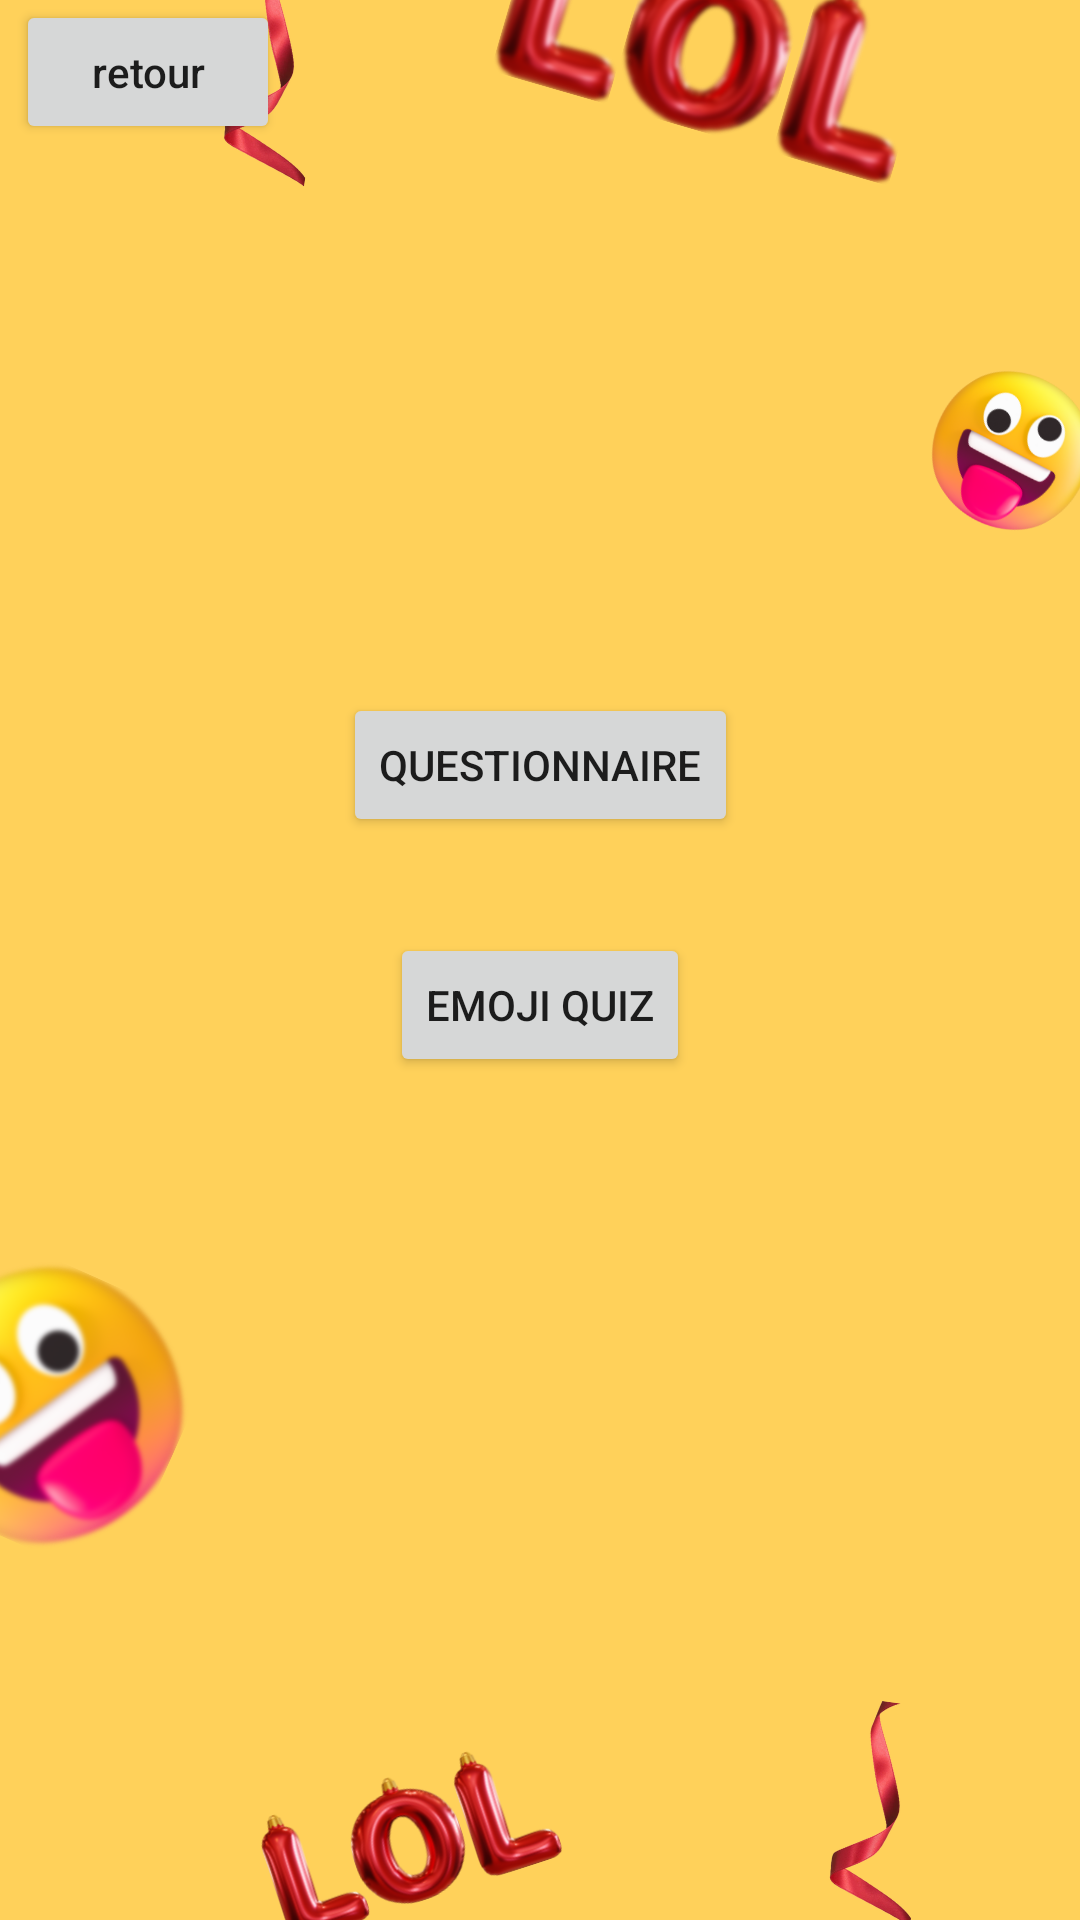

This screen was rendered from an Android layout file. Write that file and the resources it references.
<!-- AndroidManifest.xml: application theme Theme.Quizy -->
<!-- res/layout/activity_choix.xml -->
<?xml version="1.0" encoding="utf-8"?>
<androidx.constraintlayout.widget.ConstraintLayout xmlns:android="http://schemas.android.com/apk/res/android"
    xmlns:app="http://schemas.android.com/apk/res-auto"
    xmlns:tools="http://schemas.android.com/tools"
    android:layout_width="match_parent"
    android:layout_height="match_parent"
    android:background="@drawable/yellow_fun_april_fool_s_day_promotion_instagram_story__1_"
    tools:context=".ChoixActivity">

    <Button
        android:id="@+id/retourChoix"
        android:layout_width="wrap_content"
        android:layout_height="wrap_content"
        android:text="retour"
        android:textAppearance="@style/TextAppearance.AppCompat.Body2"
        app:layout_constraintEnd_toEndOf="parent"
        app:layout_constraintHorizontal_bias="0.02"
        app:layout_constraintStart_toStartOf="parent"
        app:layout_constraintTop_toTopOf="parent" />

    <Button
        android:id="@+id/buttonQuestionnaire"
        android:layout_width="wrap_content"
        android:layout_height="wrap_content"
        android:text="Questionnaire"
        app:layout_constraintBottom_toBottomOf="parent"
        app:layout_constraintEnd_toEndOf="parent"
        app:layout_constraintStart_toStartOf="parent"
        app:layout_constraintTop_toTopOf="parent"
        app:layout_constraintVertical_bias="0.39" />

    <Button
        android:id="@+id/buttonEmoji"
        android:layout_width="wrap_content"
        android:layout_height="wrap_content"
        android:layout_marginTop="32dp"
        android:text="Emoji quiz"
        app:layout_constraintEnd_toEndOf="parent"
        app:layout_constraintStart_toStartOf="parent"
        app:layout_constraintTop_toBottomOf="@+id/buttonQuestionnaire" />
</androidx.constraintlayout.widget.ConstraintLayout>
<!-- resources referenced by this layout -->
<resources>
  <!-- drawable yellow_fun_april_fool_s_day_promotion_instagram_story__1_: png bitmap (drawable, 237795 bytes) -->
  <style name="Theme.Quizy" parent="Theme.MaterialComponents.DayNight.DarkActionBar">
          
          <item name="colorPrimary">@color/pink2</item>
          <item name="colorPrimaryVariant">@color/pink1</item>
          <item name="colorOnPrimary">@color/white</item>
          
          <item name="colorSecondary">@color/teal_200</item>
          <item name="colorSecondaryVariant">@color/teal_700</item>
          <item name="colorOnSecondary">@color/black</item>
          
          <item name="android:statusBarColor" tools:targetApi="l">?attr/colorPrimaryVariant</item>
          
      </style>
  <color name="pink2">#E91E63</color>
  <color name="pink1">#F60D98</color>
  <color name="white">#FFFFFFFF</color>
  <color name="teal_200">#FF03DAC5</color>
  <color name="teal_700">#FF018786</color>
  <color name="black">#FF000000</color>
</resources>
